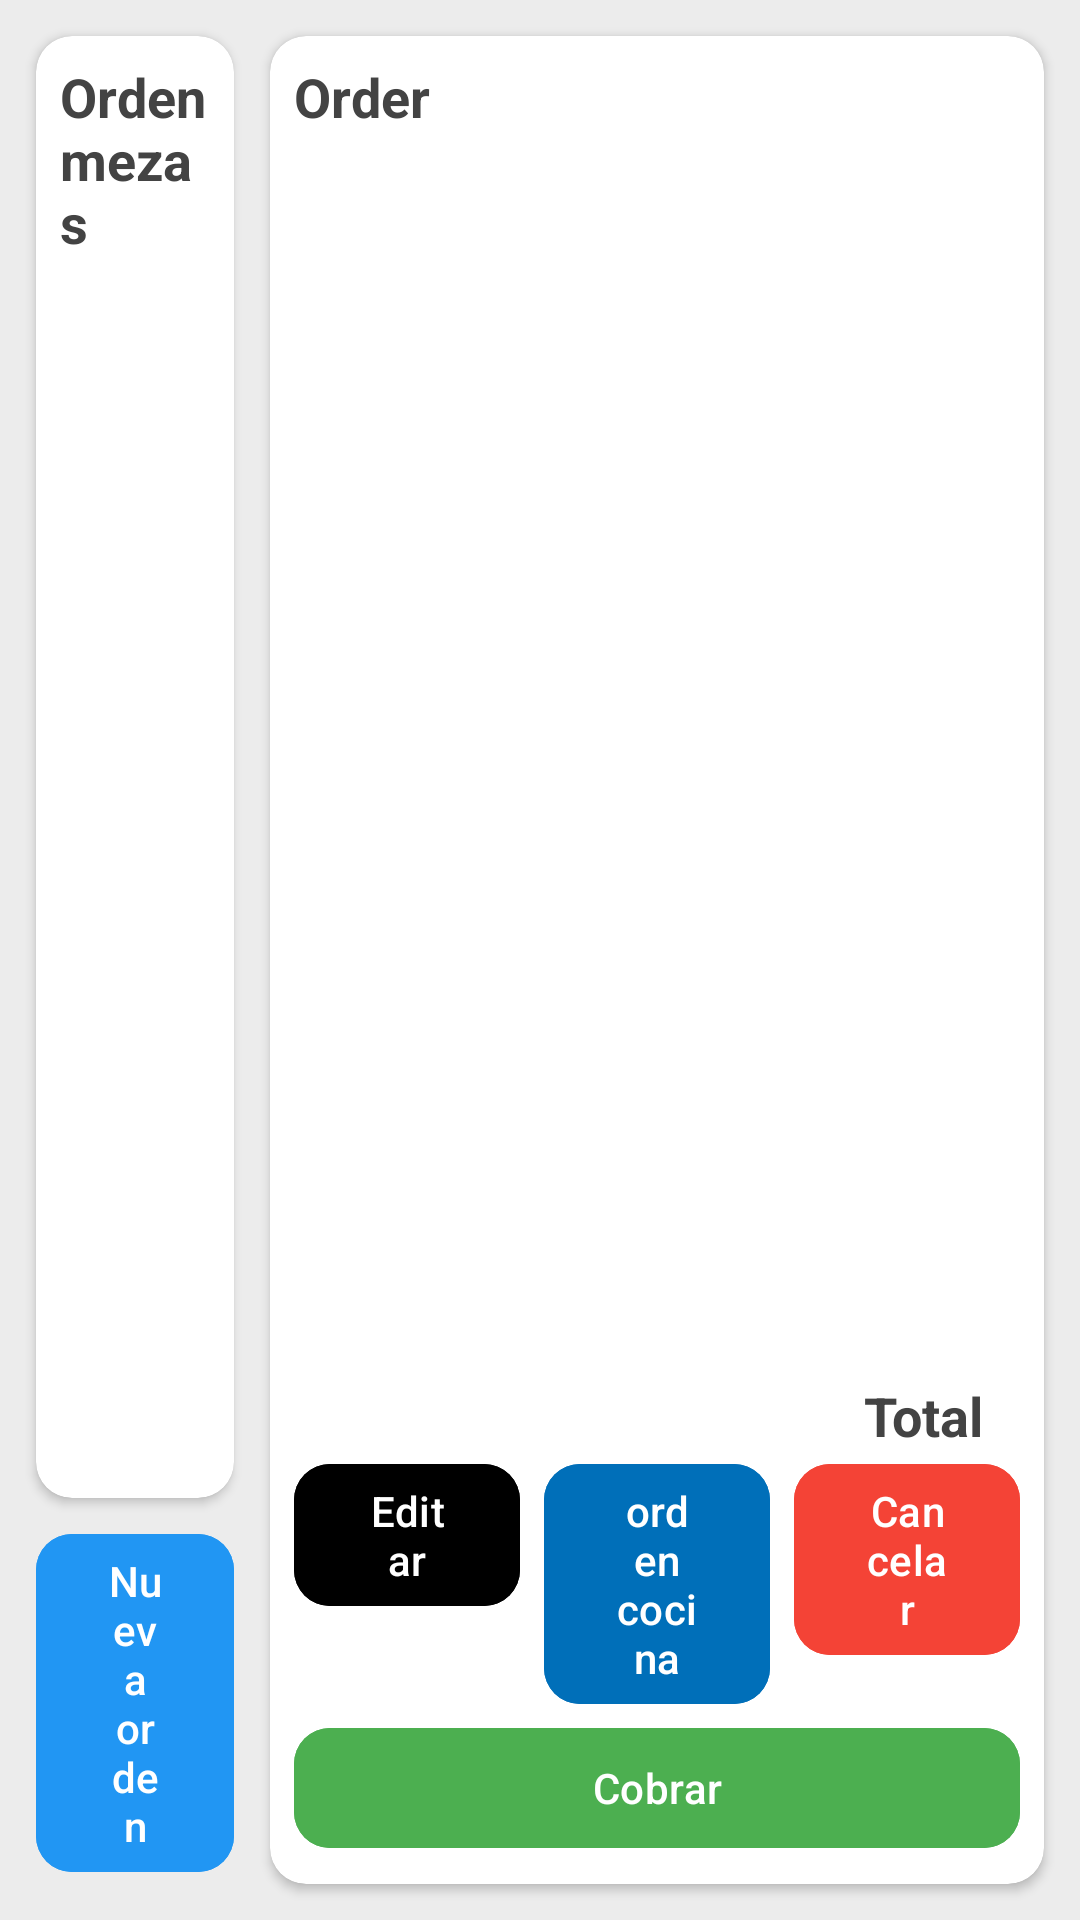

The Android layout XML behind this screen, and the referenced resources:
<!-- AndroidManifest.xml: application theme Theme.RestaurantApp -->
<!-- res/layout/fragment_home.xml -->
<?xml version="1.0" encoding="utf-8"?>
<androidx.constraintlayout.widget.ConstraintLayout xmlns:android="http://schemas.android.com/apk/res/android"
    xmlns:app="http://schemas.android.com/apk/res-auto"
    xmlns:tools="http://schemas.android.com/tools"
    android:layout_width="match_parent"
    android:layout_height="match_parent"
    android:background="@color/gray1"
    tools:context=".ui.home.HomeFragment">

    <androidx.constraintlayout.widget.Guideline
        android:id="@+id/guideline"
        android:layout_width="wrap_content"
        android:layout_height="wrap_content"
        android:orientation="vertical"
        app:layout_constraintGuide_percent="0.25" />

    <androidx.cardview.widget.CardView
        android:id="@+id/container_rv_orders"
        android:layout_width="0dp"
        android:layout_height="0dp"
        android:layout_marginHorizontal="12dp"
        android:layout_marginTop="12dp"
        android:layout_marginBottom="8dp"
        android:layout_weight="1"
        android:orientation="horizontal"
        app:cardBackgroundColor="@color/white"
        app:cardCornerRadius="12dp"
        app:layout_constraintBottom_toTopOf="@+id/btn_add_order"
        app:layout_constraintEnd_toEndOf="@+id/guideline"
        app:layout_constraintStart_toStartOf="parent"
        app:layout_constraintTop_toTopOf="parent">

        <LinearLayout
            android:layout_width="match_parent"
            android:layout_height="match_parent"
            android:layout_weight="1"
            android:animateLayoutChanges="true"
            android:orientation="vertical"
            android:padding="8dp">

            <TextView
                android:id="@+id/tv_label_order_title"
                android:layout_width="wrap_content"
                android:layout_height="wrap_content"
                android:layout_gravity="center"
                android:text="@string/label_table_orders"
                android:textColor="@color/black1"
                android:textSize="@dimen/text_size_4"
                android:textStyle="bold" />

            <TextView
                android:id="@+id/tv_table_empty"
                android:layout_width="wrap_content"
                android:layout_height="wrap_content"
                android:layout_gravity="center"
                android:layout_weight="1"
                android:gravity="center"
                android:text="@string/label_empty_list"
                android:textSize="@dimen/text_size_2"
                android:visibility="gone" />

            <androidx.recyclerview.widget.RecyclerView
                android:id="@+id/rv_table_orders"
                android:layout_width="match_parent"
                android:layout_height="0dp"
                android:layout_weight="1"
                tools:listitem="@layout/item_order" />

        </LinearLayout>

    </androidx.cardview.widget.CardView>

    <androidx.cardview.widget.CardView
        android:layout_width="0dp"
        android:layout_height="0dp"
        android:layout_margin="12dp"
        app:cardCornerRadius="12dp"
        app:layout_constraintBottom_toBottomOf="parent"
        app:layout_constraintEnd_toEndOf="parent"
        app:layout_constraintStart_toEndOf="@+id/container_rv_orders"
        app:layout_constraintTop_toTopOf="parent">

        <androidx.constraintlayout.widget.ConstraintLayout
            android:layout_width="match_parent"
            android:layout_height="match_parent"
            android:animateLayoutChanges="true"
            android:padding="8dp">

            <TextView
                android:id="@+id/tv_label_order"
                android:layout_width="wrap_content"
                android:layout_height="wrap_content"
                android:text="@string/label_order"
                android:textColor="@color/black1"
                android:textSize="@dimen/text_size_4"
                android:textStyle="bold"
                app:layout_constraintStart_toStartOf="parent"
                app:layout_constraintTop_toTopOf="parent" />

            <androidx.recyclerview.widget.RecyclerView
                android:id="@+id/rv_orders"
                android:layout_width="0dp"
                android:layout_height="0dp"
                android:layout_marginBottom="8dp"
                app:layout_constraintBottom_toTopOf="@+id/tv_label_total"
                app:layout_constraintEnd_toEndOf="parent"
                app:layout_constraintStart_toStartOf="parent"
                app:layout_constraintTop_toBottomOf="@+id/tv_label_order"
                tools:itemCount="6"
                tools:listitem="@layout/item_order_product" />

            <com.airbnb.lottie.LottieAnimationView
                android:id="@+id/lottie_empty"
                android:layout_width="0dp"
                android:layout_height="0dp"
                android:layout_marginLeft="75dp"
                android:layout_marginRight="75dp"
                android:visibility="gone"
                app:layout_constraintBottom_toBottomOf="@+id/rv_orders"
                app:layout_constraintLeft_toLeftOf="@+id/rv_orders"
                app:layout_constraintRight_toRightOf="@+id/rv_orders"
                app:layout_constraintTop_toTopOf="@+id/rv_orders"
                app:lottie_autoPlay="true"
                app:lottie_loop="true"
                app:lottie_rawRes="@raw/empty"
                tools:visibility="visible" />

            <TextView
                android:id="@+id/tv_label_total"
                android:layout_width="wrap_content"
                android:layout_height="wrap_content"
                android:layout_marginEnd="12dp"
                android:text="@string/label_total"
                android:textColor="@color/black1"
                android:textSize="@dimen/text_size_4"
                android:textStyle="bold"
                app:layout_constraintBottom_toBottomOf="@+id/tv_total"
                app:layout_constraintEnd_toStartOf="@+id/tv_total"
                app:layout_constraintTop_toTopOf="@+id/tv_total" />

            <TextView
                android:id="@+id/tv_total"
                android:layout_width="wrap_content"
                android:layout_height="wrap_content"
                android:textColor="@color/black1"
                android:textSize="@dimen/text_size_4"
                app:layout_constraintBottom_toTopOf="@+id/container_btn_ticket"
                app:layout_constraintEnd_toEndOf="parent"
                tools:text="$1500.00" />

            <LinearLayout
                android:id="@+id/container_btn_ticket"
                android:layout_width="0dp"
                android:layout_height="wrap_content"
                android:orientation="horizontal"
                app:layout_constraintBottom_toTopOf="@+id/btn_take_order"
                app:layout_constraintEnd_toEndOf="parent"
                app:layout_constraintStart_toStartOf="parent">

                <com.google.android.material.button.MaterialButton
                    android:id="@+id/btn_edit_order"
                    android:layout_width="0dp"
                    android:layout_height="wrap_content"
                    android:layout_weight="1"
                    android:backgroundTint="@color/black"
                    android:text="@string/label_edit"
                    app:cornerRadius="12dp"
                    android:textSize="@dimen/text_size_2"
                    app:icon="@drawable/ic_edit"
                    app:iconGravity="textStart"
                    app:layout_constraintBottom_toTopOf="@+id/btn_take_order"
                    app:layout_constraintStart_toStartOf="parent" />

                <com.google.android.material.button.MaterialButton
                    android:id="@+id/btn_print_order"
                    android:layout_width="0dp"
                    android:layout_height="wrap_content"
                    android:layout_weight="1"
                    android:layout_marginStart="8dp"
                    android:backgroundTint="@color/blue3"
                    android:textSize="@dimen/text_size_2"
                    android:text="@string/label_print_order"
                    app:cornerRadius="12dp"
                    app:icon="@drawable/ic_print"
                    app:iconGravity="textStart"
                    app:layout_constraintBottom_toBottomOf="@+id/btn_edit_order"
                    app:layout_constraintStart_toEndOf="@+id/btn_edit_order"
                    app:layout_constraintTop_toTopOf="@+id/btn_edit_order" />

                <com.google.android.material.button.MaterialButton
                    android:id="@+id/btn_cancel_order"
                    android:layout_width="0dp"
                    android:layout_height="wrap_content"
                    android:layout_weight="1"
                    android:layout_marginStart="8dp"
                    android:backgroundTint="@color/red1"
                    android:text="@string/label_cancel_order"
                    android:textSize="@dimen/text_size_2"
                    app:cornerRadius="12dp"
                    app:icon="@drawable/ic_cancel"
                    app:iconGravity="textStart"
                    app:layout_constraintBottom_toBottomOf="@+id/btn_edit_order"
                    app:layout_constraintStart_toEndOf="@+id/btn_print_order"
                    app:layout_constraintTop_toTopOf="@+id/btn_edit_order" />

            </LinearLayout>

            <com.google.android.material.button.MaterialButton
                android:id="@+id/btn_take_order"
                android:layout_width="0dp"
                android:layout_height="wrap_content"
                android:backgroundTint="@color/green1"
                android:text="@string/label_take_order"
                app:cornerRadius="12dp"
                android:textSize="@dimen/text_size_2"
                app:icon="@drawable/ic_money"
                app:iconGravity="textStart"
                app:layout_constraintBottom_toBottomOf="parent"
                app:layout_constraintEnd_toEndOf="parent"
                app:layout_constraintStart_toStartOf="parent" />

        </androidx.constraintlayout.widget.ConstraintLayout>

    </androidx.cardview.widget.CardView>

    <com.google.android.material.button.MaterialButton
        android:id="@+id/btn_add_order"
        android:layout_width="0dp"
        android:layout_height="wrap_content"
        android:layout_marginHorizontal="12dp"
        android:layout_marginBottom="12dp"
        android:backgroundTint="@color/blue1"
        android:text="@string/label_new_order"
        android:textSize="@dimen/text_size_2"
        app:cornerRadius="12dp"
        app:icon="@drawable/ic_add"
        app:layout_constraintBottom_toBottomOf="parent"
        app:layout_constraintEnd_toEndOf="@+id/guideline"
        app:layout_constraintStart_toStartOf="parent" />

</androidx.constraintlayout.widget.ConstraintLayout>
<!-- res/layout/item_order.xml (included above) -->
<?xml version="1.0" encoding="utf-8"?>
<layout xmlns:android="http://schemas.android.com/apk/res/android"
    xmlns:app="http://schemas.android.com/apk/res-auto"
    xmlns:tools="http://schemas.android.com/tools">

    <data>
        <variable
            name="order"
            type="com.humbjorch.restaurantapp.data.model.OrderModel" />
    </data>

    <androidx.cardview.widget.CardView
        android:layout_width="match_parent"
        android:layout_height="wrap_content"
        android:layout_margin="8dp"
        android:background="@color/blue1"
        app:cardCornerRadius="12dp"
        app:cardElevation="8dp">

        <androidx.constraintlayout.widget.ConstraintLayout
            android:id="@+id/container"
            android:layout_width="match_parent"
            android:layout_height="match_parent"
            android:padding="8dp">

            <TextView
                android:id="@+id/tv_table_number"
                android:layout_width="wrap_content"
                android:layout_height="wrap_content"
                tools:text="1"
                android:textSize="@dimen/text_size_4"
                android:textStyle="bold"
                app:layout_constraintTop_toTopOf="parent"
                app:layout_constraintStart_toStartOf="parent" />

            <ImageView
                android:id="@+id/img_order_type"
                android:layout_width="62dp"
                android:layout_height="62dp"
                android:src="@drawable/ic_table"
                app:layout_constraintTop_toBottomOf="@+id/tv_table_number"
                app:layout_constraintStart_toStartOf="parent" />

            <View
                android:id="@+id/divider"
                android:layout_width="1dp"
                android:layout_height="0dp"
                android:background="@color/gray1"
                android:layout_marginStart="8dp"
                app:layout_constraintTop_toTopOf="parent"
                app:layout_constraintBottom_toBottomOf="parent"
                app:layout_constraintStart_toEndOf="@+id/img_order_type" />

            <ImageView
                android:id="@+id/img_time"
                android:layout_width="32dp"
                android:layout_height="32dp"
                android:src="@drawable/ic_time"
                app:tint="@color/gray2"
                android:layout_marginStart="8dp"
                app:layout_constraintTop_toTopOf="parent"
                app:layout_constraintStart_toEndOf="@+id/divider"
                app:layout_constraintEnd_toEndOf="parent"
                android:contentDescription="@string/description_clock" />

            <TextView
                android:id="@+id/tv_time"
                android:layout_width="wrap_content"
                android:layout_height="wrap_content"
                tools:text="6:32pm"
                android:text="@{order.time}"
                android:textSize="@dimen/text_size_1"
                android:textColor="@color/gray2"
                android:layout_marginStart="8dp"
                app:layout_constraintTop_toBottomOf="@+id/img_time"
                app:layout_constraintBottom_toBottomOf="parent"
                app:layout_constraintStart_toEndOf="@+id/divider"
                app:layout_constraintEnd_toEndOf="parent" />

        </androidx.constraintlayout.widget.ConstraintLayout>

    </androidx.cardview.widget.CardView>
</layout>
<!-- res/layout/item_order_product.xml (included above) -->
<?xml version="1.0" encoding="utf-8"?>
<androidx.constraintlayout.widget.ConstraintLayout xmlns:android="http://schemas.android.com/apk/res/android"
    android:layout_width="match_parent"
    android:layout_height="wrap_content"
    xmlns:tools="http://schemas.android.com/tools"
    xmlns:app="http://schemas.android.com/apk/res-auto"
    android:padding="4dp"
    tools:background="@color/white">

    <TextView
        android:id="@+id/tv_product_amount"
        android:layout_width="25dp"
        android:layout_height="wrap_content"
        tools:text="x99"
        android:textSize="@dimen/text_size_1"
        android:textStyle="bold"
        android:textColor="@color/black"
        app:layout_constraintTop_toTopOf="parent"
        app:layout_constraintStart_toStartOf="parent" />

    <TextView
        android:id="@+id/tv_product_name"
        android:layout_width="wrap_content"
        android:layout_height="wrap_content"
        tools:text="Papi bacon"
        android:textSize="@dimen/text_size_1"
        android:textColor="@color/black1"
        android:layout_marginStart="10dp"
        app:layout_constraintTop_toTopOf="parent"
        app:layout_constraintStart_toEndOf="@+id/tv_product_amount"/>

    <TextView
        android:id="@+id/tv_ingredients"
        android:layout_width="0dp"
        android:layout_height="wrap_content"
        tools:text="sin jitomate, sin cebolla, sin lechuga"
        android:textSize="@dimen/text_size_1"
        android:textColor="@color/gray3"
        android:layout_marginEnd="6dp"
        app:layout_constraintTop_toBottomOf="@+id/tv_product_name"
        app:layout_constraintBottom_toBottomOf="parent"
        app:layout_constraintStart_toStartOf="@+id/tv_product_name"
        app:layout_constraintEnd_toStartOf="@+id/container_btns"/>

    <LinearLayout
        android:id="@+id/container_btns"
        android:layout_width="wrap_content"
        android:layout_height="wrap_content"
        android:orientation="horizontal"
        android:gravity="end"
        android:layout_marginStart="4dp"
        app:layout_constraintTop_toTopOf="@+id/tv_product_name"
        app:layout_constraintBottom_toBottomOf="@+id/tv_product_name"
        app:layout_constraintEnd_toEndOf="parent">

        <TextView
            android:id="@+id/tv_price"
            android:layout_width="0dp"
            android:layout_weight="1"
            android:layout_height="wrap_content"
            android:visibility="gone"
            tools:visibility="gone"
            tools:text="$95.00"
            android:textAlignment="textEnd"
            android:textSize="@dimen/text_size_1"
            android:textColor="@color/black1"
            android:layout_marginStart="8dp"
            android:elevation="10dp"
            app:layout_constraintTop_toTopOf="parent"
            app:layout_constraintBottom_toBottomOf="parent"
            app:layout_constraintEnd_toEndOf="parent"/>

        <TextView
            android:id="@+id/btn_minus"
            android:layout_width="38dp"
            android:layout_height="match_parent"
            android:background="@drawable/bg_filled_round"
            android:backgroundTint="@color/red1"
            android:clickable="true"
            android:focusable="true"
            android:foreground="@drawable/foreground_nav_button"
            android:text="-"
            android:textAlignment="center"
            android:textColor="@color/white"
            android:textSize="@dimen/text_size_1"
            app:layout_constraintBottom_toBottomOf="parent"
            app:layout_constraintEnd_toStartOf="@+id/btn_add"
            app:layout_constraintStart_toStartOf="parent"
            app:layout_constraintTop_toTopOf="parent"
            tools:ignore="TouchTargetSizeCheck"
            tools:visibility="visible" />

        <TextView
            android:id="@+id/btn_add"
            android:layout_width="38dp"
            android:layout_height="wrap_content"
            android:layout_marginStart="8dp"
            android:background="@drawable/bg_filled_round"
            android:clickable="true"
            android:focusable="true"
            tools:visibility="visible"
            android:foreground="@drawable/foreground_nav_button"
            android:text="+"
            android:textAlignment="center"
            android:textColor="@color/white"
            android:textSize="@dimen/text_size_1"
            app:layout_constraintBottom_toBottomOf="parent"
            app:layout_constraintEnd_toEndOf="parent"
            app:layout_constraintTop_toTopOf="parent"
            tools:ignore="TouchTargetSizeCheck" />

    </LinearLayout>






</androidx.constraintlayout.widget.ConstraintLayout>
<!-- resources referenced by this layout -->
<resources>
  <color name="black">#FF000000</color>
  <color name="black1">#434343</color>
  <color name="blue1">#2196F3</color>
  <color name="blue3">#006FB9</color>
  <color name="gray1">#ECECEC</color>
  <color name="gray2">#737373</color>
  <color name="gray3">#4A4A4A</color>
  <color name="green1">#4CAF50</color>
  <color name="red1">#F44336</color>
  <color name="white">#FFFFFFFF</color>
  <dimen name="text_size_1">12sp</dimen>
  <dimen name="text_size_2">14sp</dimen>
  <dimen name="text_size_4">18sp</dimen>
  <!-- drawable bg_filled_round (drawable) -->
  <?xml version="1.0" encoding="utf-8"?>
  <shape xmlns:android="http://schemas.android.com/apk/res/android" android:shape="rectangle">
      <corners android:radius="12dp"/>
      <solid android:color="@color/blue1"/>
  </shape>
  <!-- drawable foreground_nav_button (drawable) -->
  <?xml version="1.0" encoding="utf-8"?>
  <ripple xmlns:android="http://schemas.android.com/apk/res/android"
      xmlns:tools="http://schemas.android.com/tools"
      android:color="@color/white"
      tools:targetApi="lollipop"
      android:enterFadeDuration="400"
      android:exitFadeDuration="400">
      <item android:id="@android:id/mask">
          <shape android:shape="rectangle">
              <solid android:color="@color/black" />
              <corners android:radius="12dp" />
          </shape>
      </item>
  </ripple>
  <!-- drawable ic_table: png bitmap (drawable, 2312 bytes) -->
  <string name="description_clock">clock</string>
  <string name="label_cancel_order">Cancelar</string>
  <string name="label_edit">Editar</string>
  <string name="label_empty_list">lista vacia</string>
  <string name="label_new_order">Nueva orden</string>
  <string name="label_order">Order</string>
  <string name="label_print_order">orden cocina</string>
  <string name="label_table_orders">Orden mezas</string>
  <string name="label_take_order">Cobrar</string>
  <string name="label_total">Total</string>
  <style name="Theme.RestaurantApp" parent="Base.Theme.RestaurantApp" />
  <style name="Base.Theme.RestaurantApp" parent="Theme.Material3.Light.NoActionBar">
          
          <item name="colorPrimary">@color/blue1</item>
          <item name="colorSecondary">@color/blue3</item>
      </style>
</resources>
